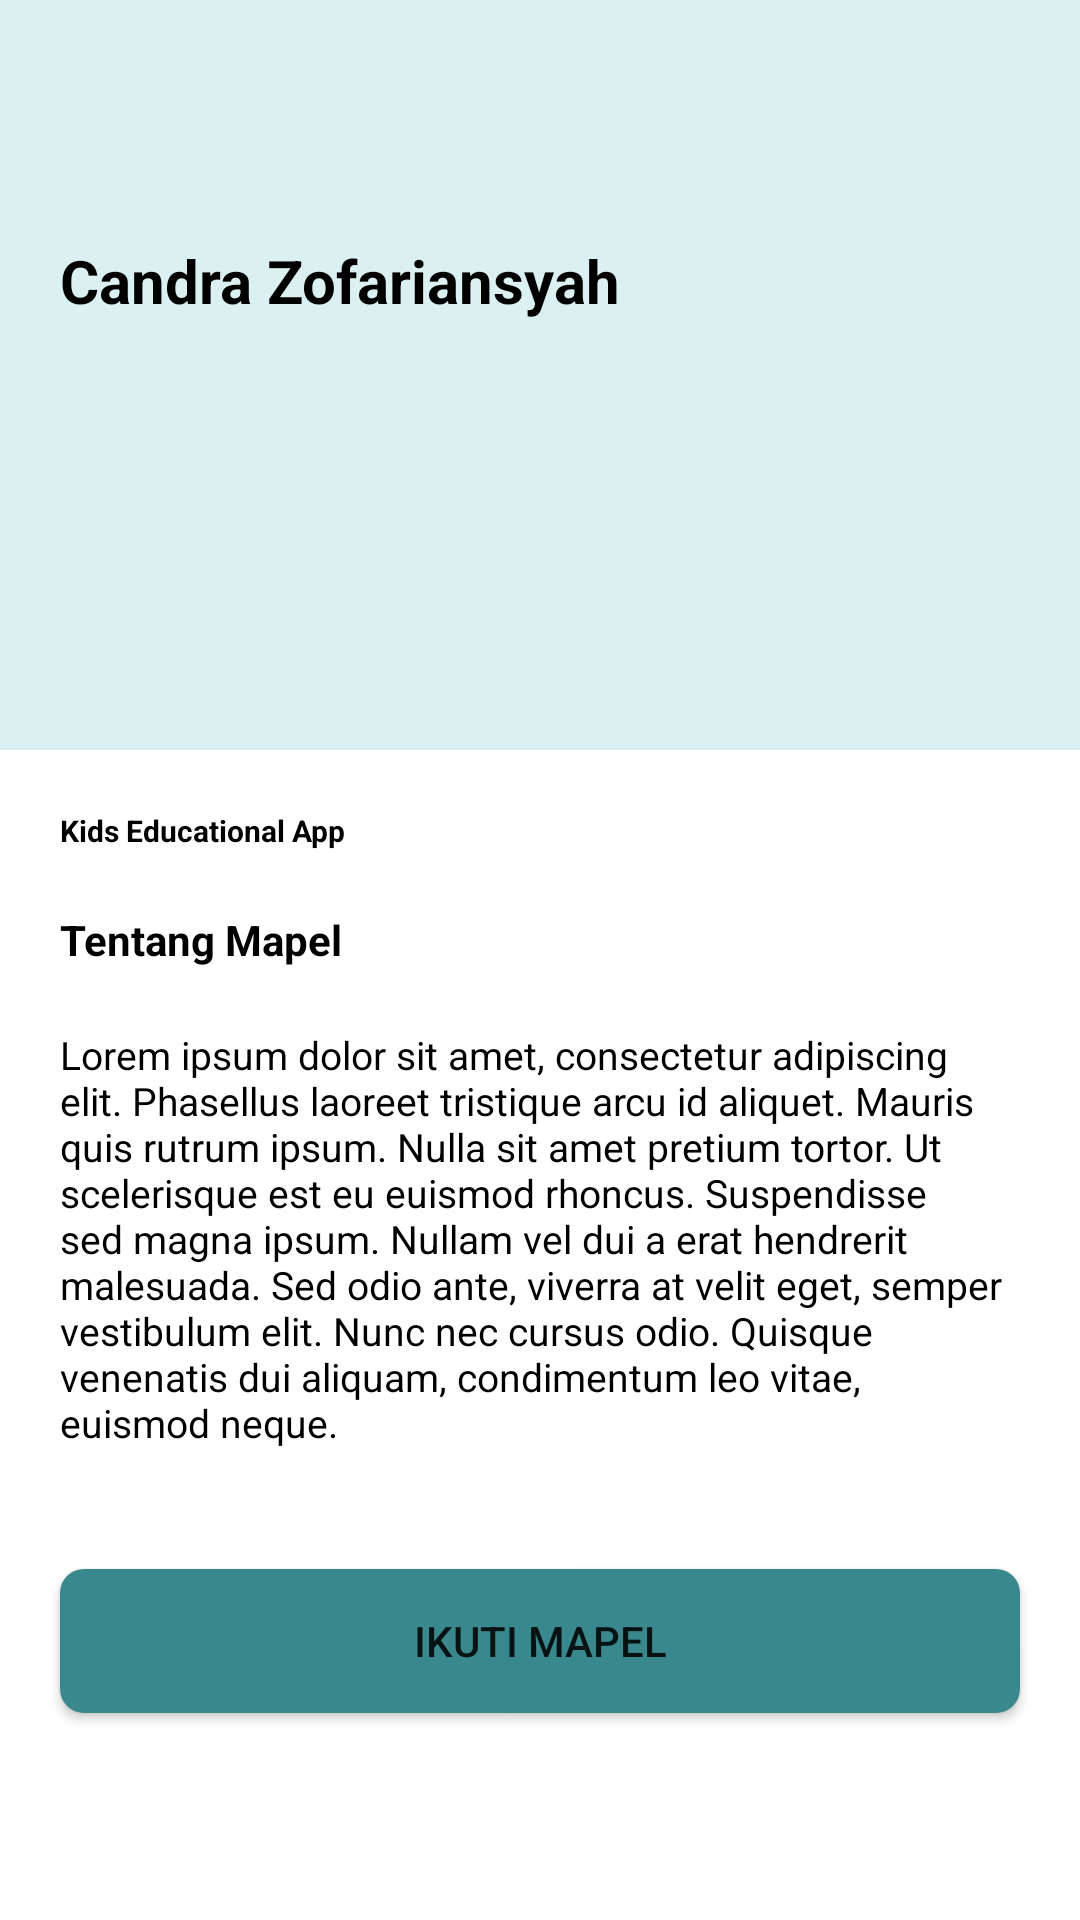

The Android layout XML behind this screen, and the referenced resources:
<!-- AndroidManifest.xml: application theme Theme.ReponsiBP -->
<!-- res/layout/activity_penjelasan_layout.xml -->
<?xml version="1.0" encoding="utf-8"?>
<LinearLayout xmlns:android="http://schemas.android.com/apk/res/android"
    xmlns:app="http://schemas.android.com/apk/res-auto"
    xmlns:tools="http://schemas.android.com/tools"
    android:layout_width="match_parent"
    android:layout_height="match_parent"
    android:background="@color/white"

    tools:context=".MainActivity">
    <ScrollView
        android:layout_width="match_parent"
        android:layout_height="match_parent">
    <LinearLayout
        android:layout_width="match_parent"
        android:layout_height="match_parent"
        android:orientation="vertical"
        >


        <RelativeLayout
            android:layout_width="match_parent"
            android:layout_height="250dp"
            android:background="@color/lightBlue">
            <RelativeLayout
                android:layout_width="match_parent"
                android:layout_height="wrap_content"
                android:orientation="vertical"
                android:background="@drawable/searchbg"

                >


                <TextView
                    android:id="@+id/txtnama"
                    android:layout_width="wrap_content"
                    android:layout_height="wrap_content"
                    android:layout_marginLeft="20dp"
                    android:layout_marginTop="80dp"
                    android:text="Candra Zofariansyah"
                    android:textColor="@color/black"
                    android:textSize="20sp"
                    android:textStyle="bold" />



            </RelativeLayout>
        </RelativeLayout>
        <RelativeLayout
            android:layout_margin="20dp"
            android:layout_width="match_parent"
            android:layout_height="match_parent"
            android:orientation="vertical"
            >

            <TextView
                android:id="@+id/txtKidsEdu"
                android:layout_width="wrap_content"
                android:layout_height="wrap_content"
                android:text="Kids Educational App"
                android:textSize="10sp"
                android:textColor="@color/black"
                android:textStyle="bold"/>

            <TextView
                android:id="@+id/txtNamaGuru"
                android:layout_width="wrap_content"
                android:layout_height="wrap_content"
                android:layout_below="@id/txtKidsEdu"
                android:layout_marginTop="20dp"
                android:layout_marginBottom="20dp"
                android:text="Tentang Mapel"
                android:textColor="@color/black"
                android:textStyle="bold" />

            <TextView
                android:id="@+id/txtDeskGuru"
                android:layout_width="wrap_content"
                android:layout_height="wrap_content"
                android:layout_below="@id/txtNamaGuru"
                android:text="Lorem ipsum dolor sit amet, consectetur adipiscing elit. Phasellus laoreet tristique arcu id aliquet. Mauris quis rutrum ipsum. Nulla sit amet pretium tortor. Ut scelerisque est eu euismod rhoncus. Suspendisse sed magna ipsum. Nullam vel dui a erat hendrerit malesuada. Sed odio ante, viverra at velit eget, semper vestibulum elit. Nunc nec cursus odio. Quisque venenatis dui aliquam, condimentum leo vitae, euismod neque."
                android:textColor="@color/black"
                android:textSize="13sp" />


        </RelativeLayout>
        <Button
            android:layout_width="match_parent"
            android:layout_height="wrap_content"
            android:text="Ikuti Mapel"
            android:layout_margin="20dp"
            android:backgroundTint="@color/darkBlue"
            android:background="@drawable/button"
            />
    </LinearLayout>
    </ScrollView>
</LinearLayout>
<!-- resources referenced by this layout -->
<resources>
  <color name="black">#FF000000</color>
  <color name="darkBlue">#ff39888e</color>
  <color name="lightBlue">#ffdbf0f1</color>
  <color name="white">#FFFFFFFF</color>
  <!-- drawable button (drawable) -->
  <?xml version="1.0" encoding="utf-8"?>
  <shape xmlns:android="http://schemas.android.com/apk/res/android">
      <solid
          android:color="@color/darkBlue"
          />
      <corners
          android:radius="8dp"
          />
  </shape>
  <style name="Theme.ReponsiBP" parent="Theme.MaterialComponents.DayNight.DarkActionBar">
          
          <item name="colorPrimary">@color/darkBlue</item>
          <item name="colorPrimaryVariant">@color/lightBlue</item>
          <item name="colorOnPrimary">@color/white</item>
          
          <item name="colorSecondary">@color/teal_200</item>
          <item name="colorSecondaryVariant">@color/teal_700</item>
          <item name="colorOnSecondary">@color/black</item>
          
          <item name="android:statusBarColor" tools:targetApi="l">?attr/colorPrimaryVariant</item>
          
      </style>
  <color name="teal_200">#FF03DAC5</color>
  <color name="teal_700">#FF018786</color>
</resources>
